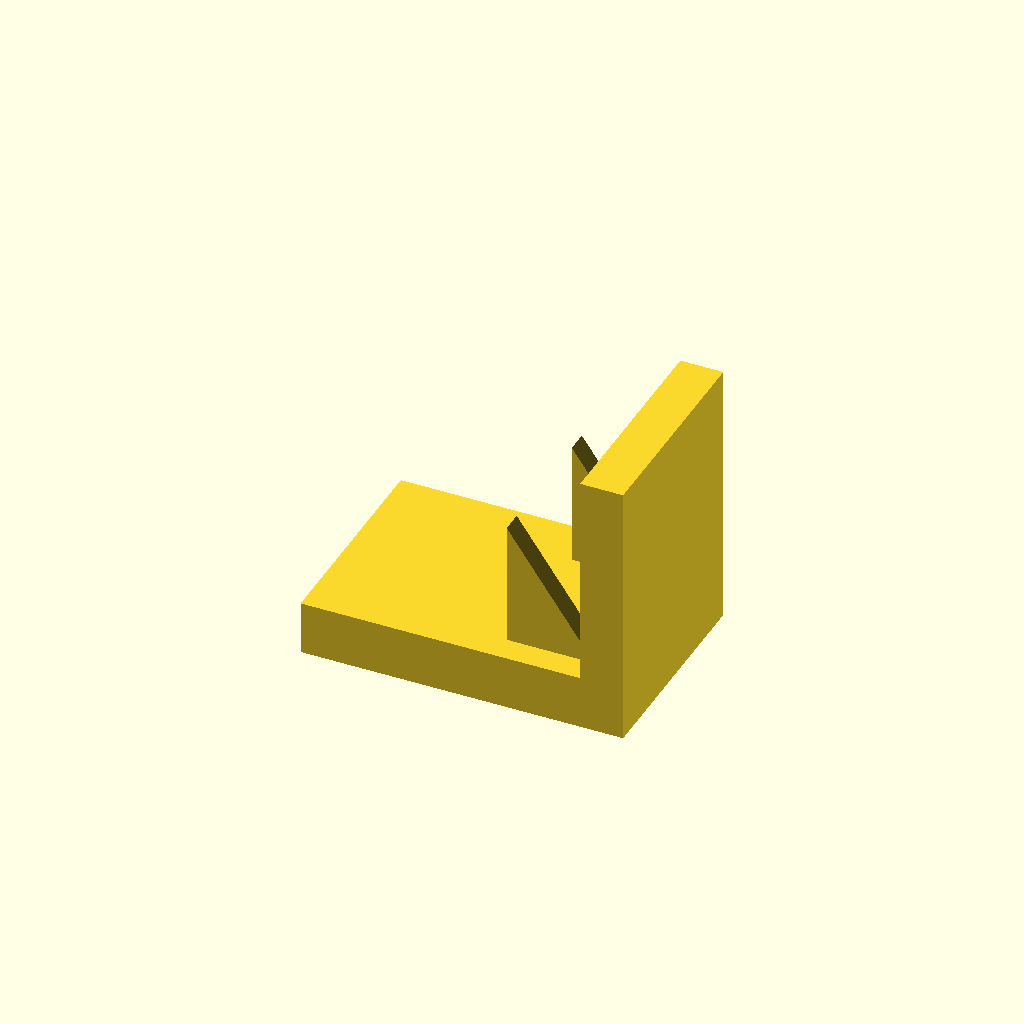
Cell 1 — every parameter at its default value.
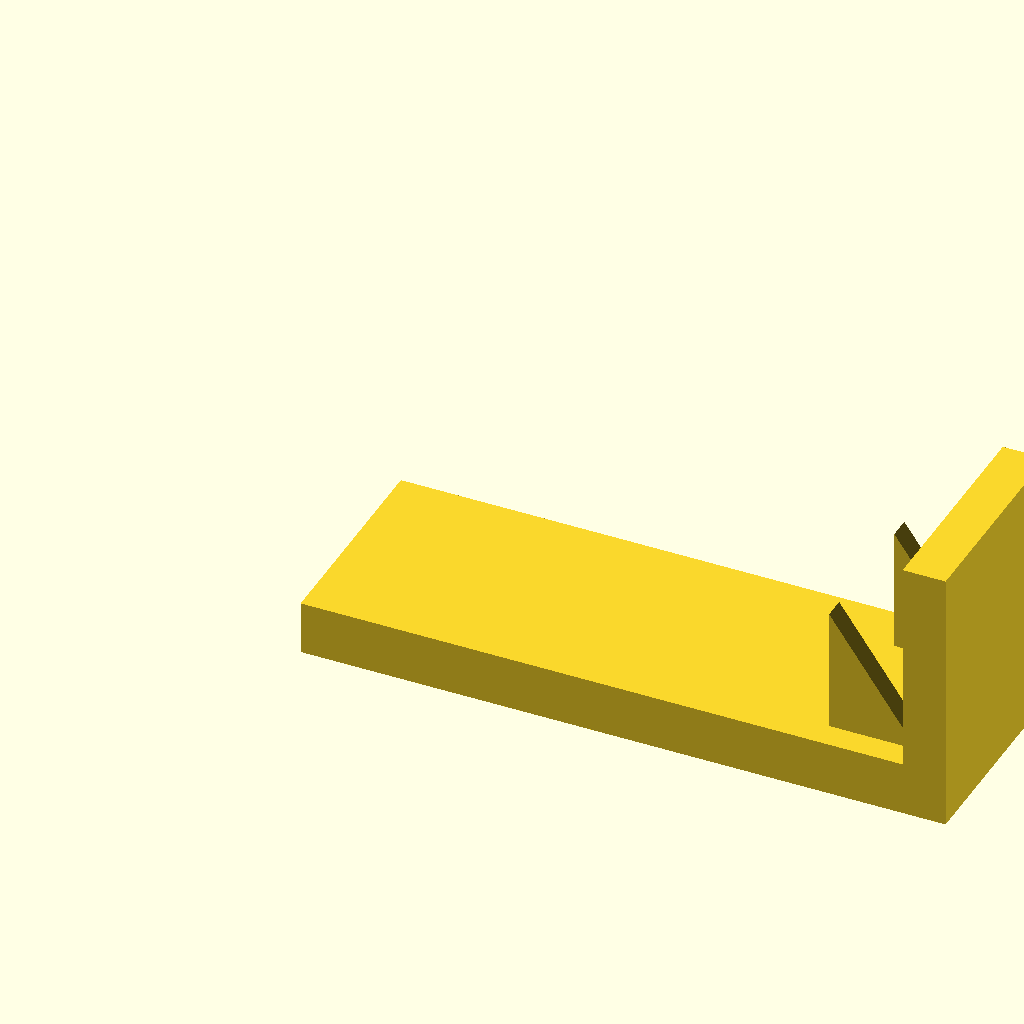
Cell 2 — base_l set to 120, the other parameters unchanged.
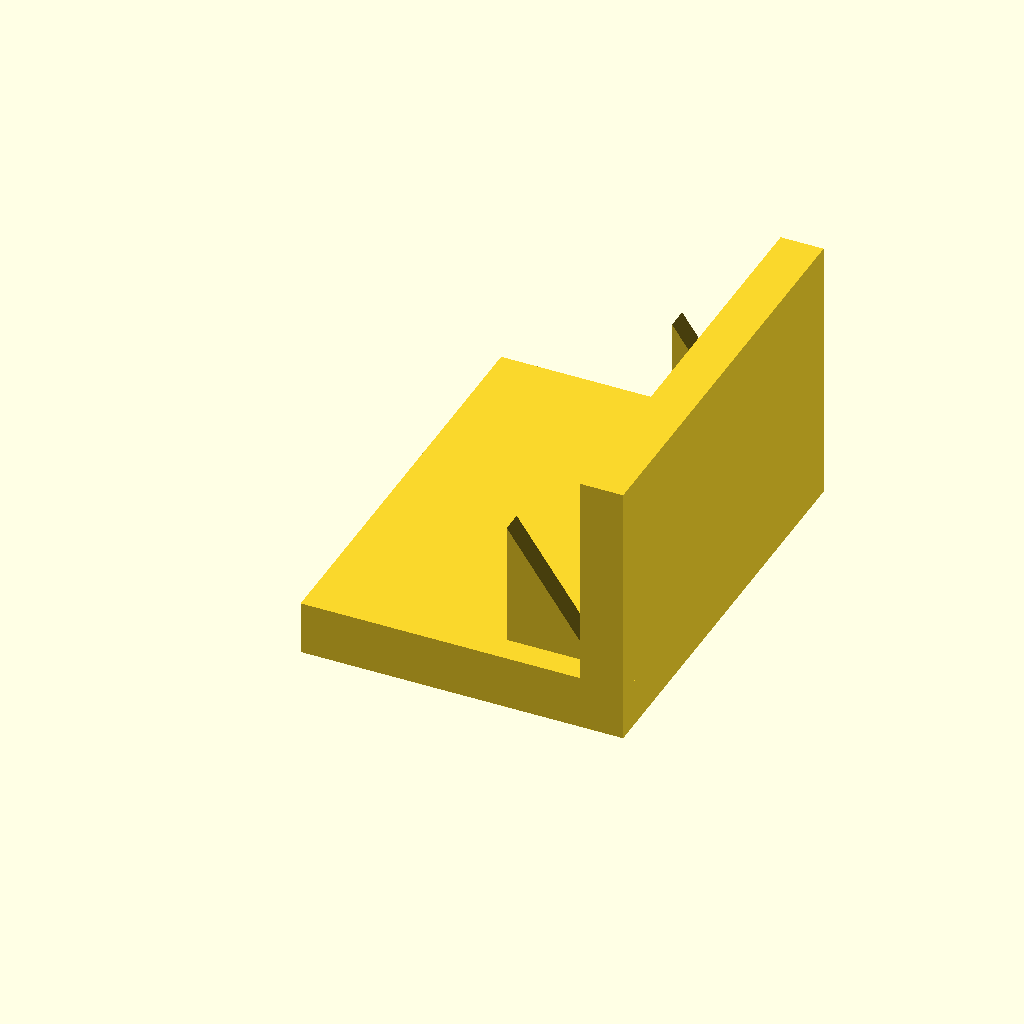
Cell 3: base_w = 80 (everything else at default).
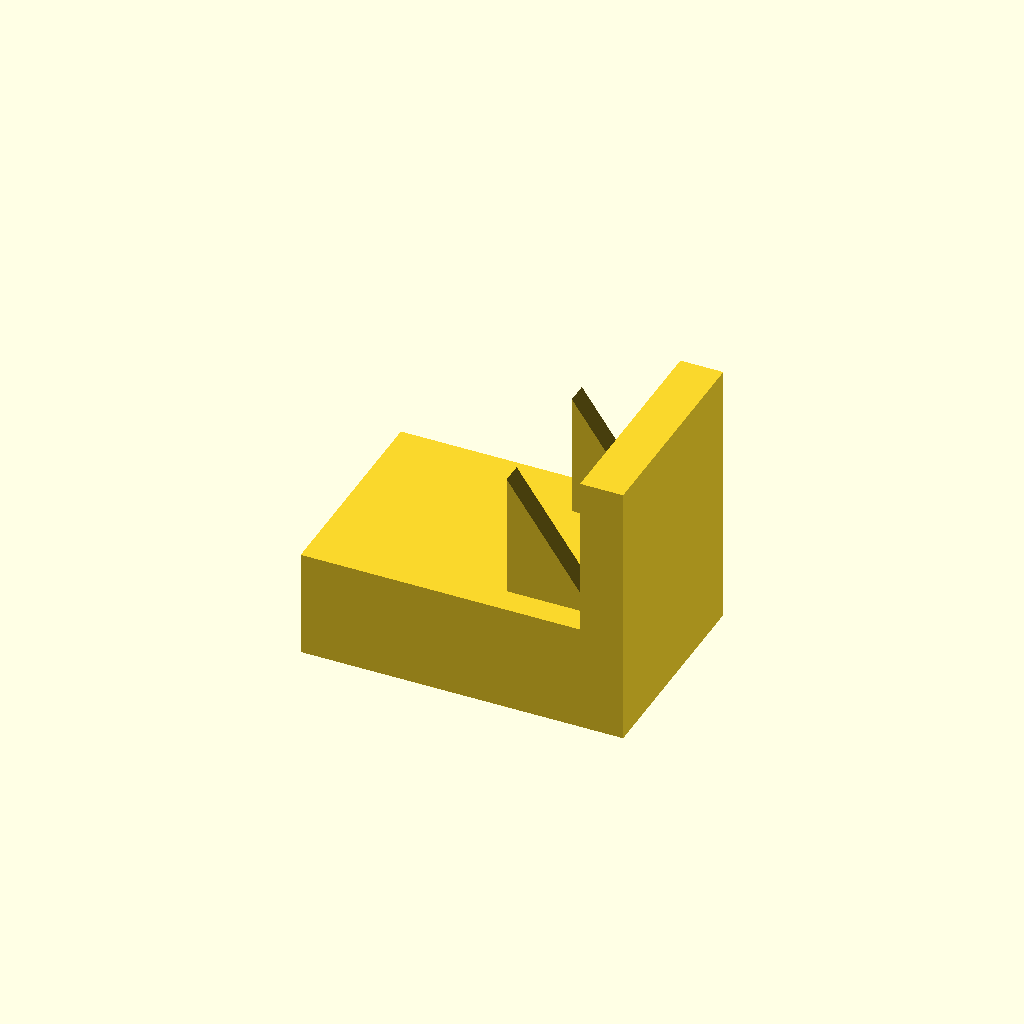
Cell 4 — base_t set to 20, the other parameters unchanged.
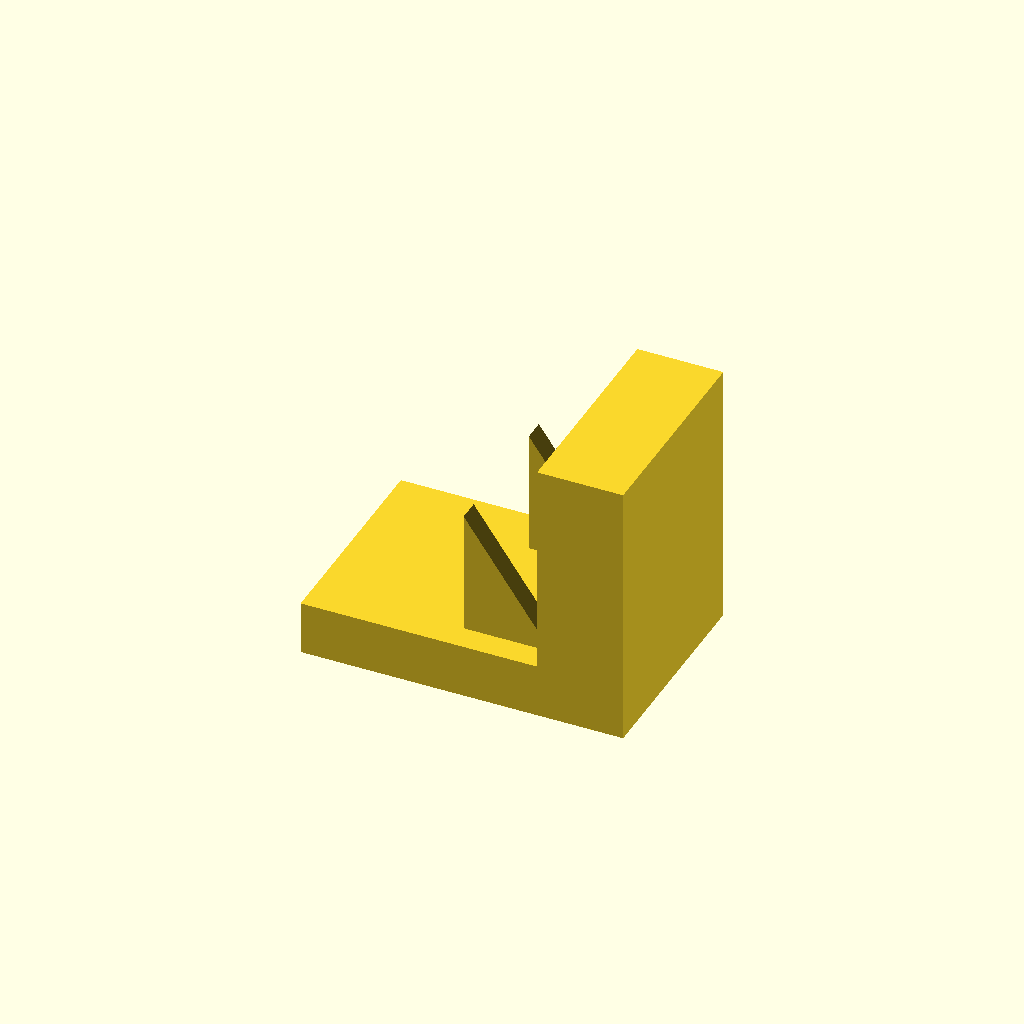
Cell 5: plate_t = 16 (everything else at default).
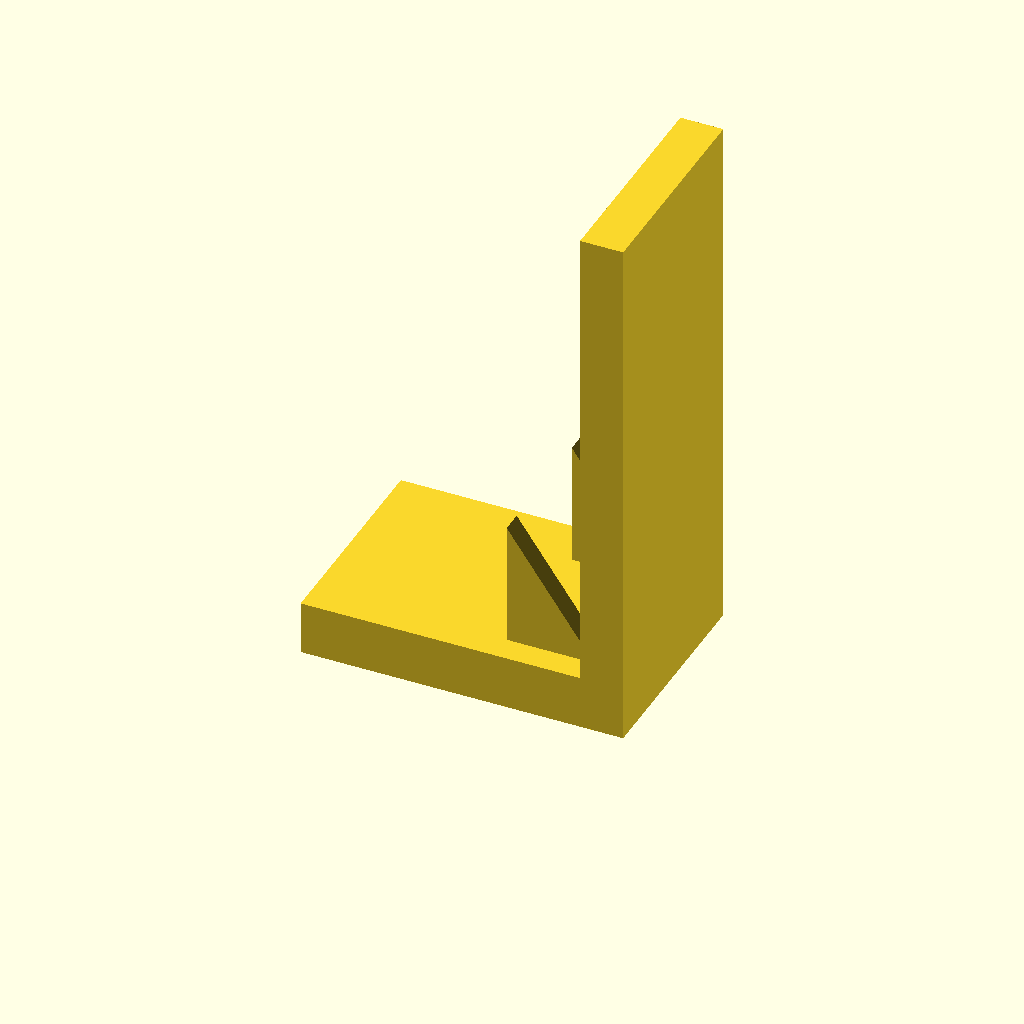
Cell 6: plate_h = 100 (everything else at default).
One fixed orthographic camera (rotation 55°, 0°, 25°; colour scheme Cornfield) for every cell.
The OpenSCAD source (optional_data/data/solid3/ribbracket/part_0098.scad):
$fn = 32;

// ----------------------------------------------------------------------
// Rib bracket: 2-gusset L bracket
// ----------------------------------------------------------------------

// --- parameters (mm) ---
base_l = 60;              // foot length, X
base_w = 40;              // foot width, Y
base_t = 10;              // foot thickness
plate_t = 8;              // upright plate thickness
plate_h = 50;             // overall height
gus_l = 16;               // gusset leg along the foot
gus_h = 24;               // gusset height
gus_t = 4;                // gusset thickness
gus_edge = 5;             // gusset margin from the foot edge
n_gus = 2;                // gusset count

gus_pitch = (base_w - 2 * gus_edge - gus_t) / (n_gus - 1);  // gusset pitch

union() {
  cube([base_l, base_w, base_t]);
  translate([base_l - plate_t, 0, base_t - 1])
    cube([plate_t, base_w, plate_h - base_t + 1]);
  for (i = [0 : n_gus - 1])
    translate([base_l - plate_t - gus_l, gus_edge + i * gus_pitch, base_t - 1])
      rotate([-90, 0, 0])
        linear_extrude(height = gus_t)
          polygon(points = [[0, 0], [gus_l + 1, 0], [0, -gus_h]]);
}
Parameter table extracted from the source (name, type, default, range or options):
base_l: number, default 60
base_w: number, default 40
base_t: number, default 10
plate_t: number, default 8
plate_h: number, default 50
gus_l: number, default 16
gus_h: number, default 24
gus_t: number, default 4
gus_edge: number, default 5
n_gus: number, default 2
